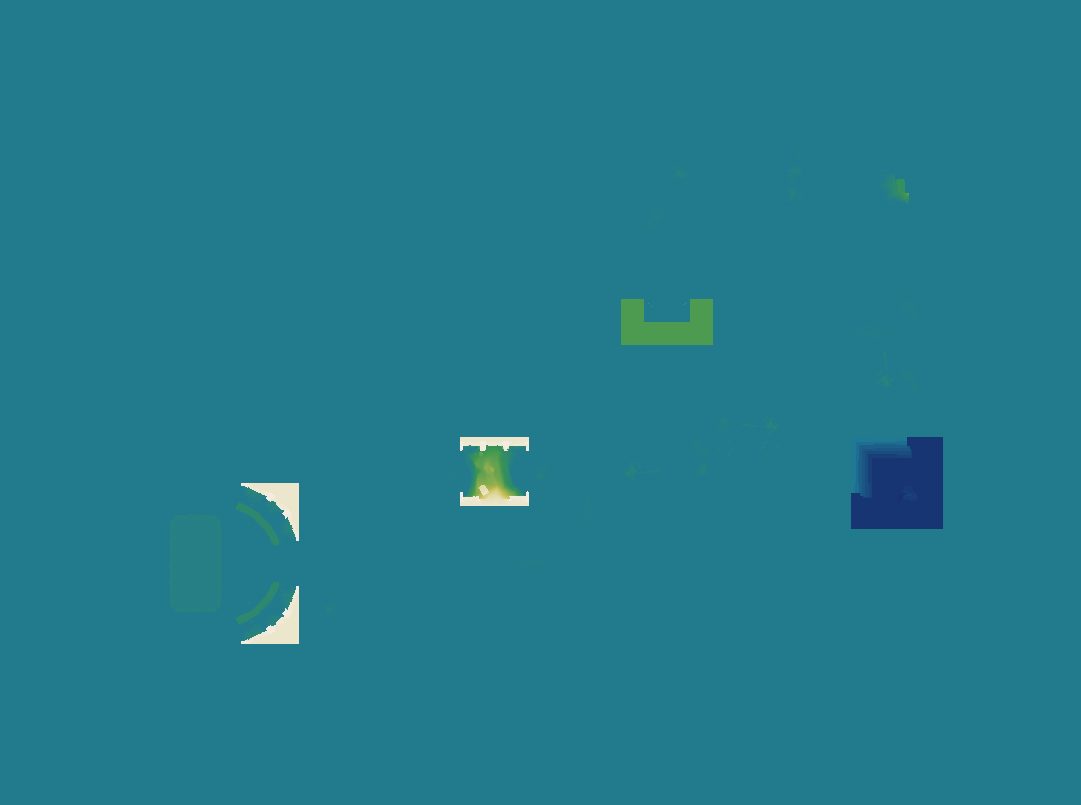

Values plotted in this chart, from the file beside it:
source	layout_generated (walk_layer.build_heigh…
grid	sim_632183149.tsv
width	1081
height	805
format	i16 LE, row-major, levels of 7.8125 worl…
min	-18
max	46
